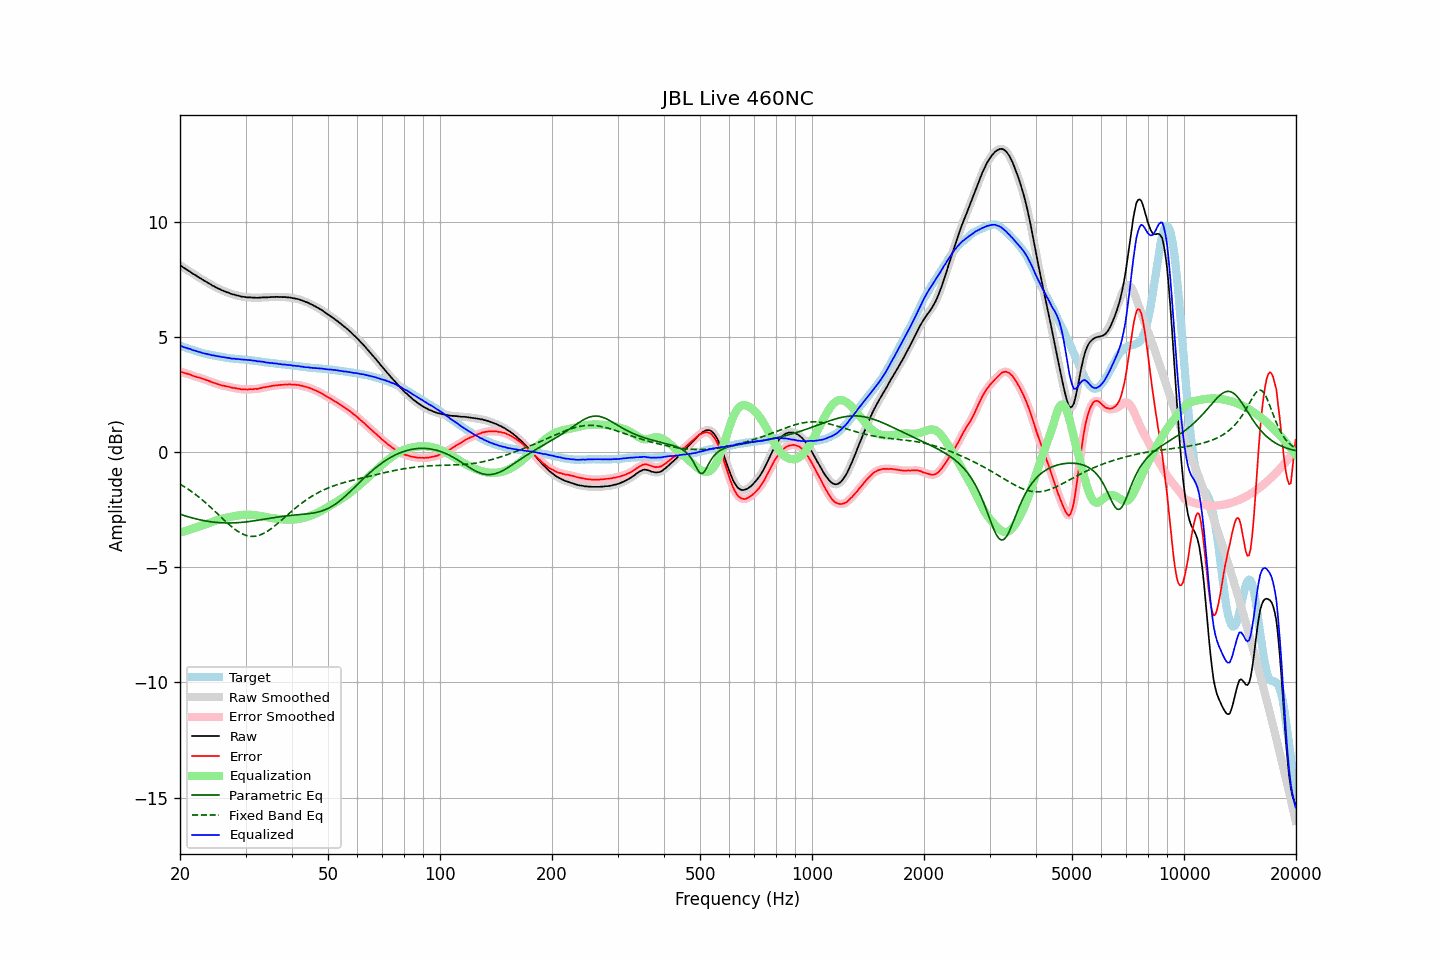

Values plotted in this chart, from the file beside it:
frequency, raw, error, smoothed, error_smoothed, equalization, parametric_eq, fixed_band_eq, equalized_raw, equalized_smoothed, target
20.00, 8.11, 3.50, 8.11, 3.50, -3.50, -2.70, -1.39, 4.61, 4.61, 4.61
20.20, 8.07, 3.48, 8.06, 3.47, -3.48, -2.72, -1.43, 4.59, 4.59, 4.59
20.40, 8.01, 3.45, 8.02, 3.45, -3.45, -2.74, -1.48, 4.56, 4.56, 4.56
20.61, 7.97, 3.43, 7.97, 3.43, -3.43, -2.76, -1.52, 4.54, 4.54, 4.54
20.81, 7.93, 3.41, 7.93, 3.41, -3.41, -2.79, -1.56, 4.52, 4.52, 4.52
21.02, 7.88, 3.39, 7.88, 3.39, -3.38, -2.81, -1.61, 4.50, 4.50, 4.49
21.23, 7.84, 3.37, 7.84, 3.37, -3.36, -2.83, -1.66, 4.48, 4.48, 4.47
21.44, 7.79, 3.34, 7.79, 3.34, -3.34, -2.85, -1.71, 4.45, 4.45, 4.45
21.66, 7.74, 3.31, 7.74, 3.31, -3.32, -2.87, -1.76, 4.42, 4.43, 4.43
21.87, 7.70, 3.29, 7.70, 3.29, -3.29, -2.88, -1.81, 4.41, 4.41, 4.41
22.09, 7.66, 3.27, 7.66, 3.27, -3.27, -2.90, -1.86, 4.39, 4.38, 4.39
22.31, 7.61, 3.24, 7.61, 3.25, -3.25, -2.92, -1.91, 4.36, 4.37, 4.37
22.54, 7.57, 3.23, 7.57, 3.23, -3.23, -2.93, -1.97, 4.34, 4.34, 4.34
22.76, 7.53, 3.21, 7.53, 3.21, -3.20, -2.95, -2.03, 4.33, 4.32, 4.32
22.99, 7.48, 3.18, 7.48, 3.19, -3.18, -2.96, -2.08, 4.30, 4.30, 4.30
23.22, 7.44, 3.16, 7.44, 3.16, -3.16, -2.98, -2.14, 4.28, 4.28, 4.28
23.45, 7.40, 3.13, 7.40, 3.13, -3.13, -2.99, -2.20, 4.26, 4.26, 4.27
23.69, 7.36, 3.11, 7.36, 3.11, -3.11, -3.00, -2.27, 4.25, 4.25, 4.25
23.92, 7.32, 3.08, 7.32, 3.08, -3.08, -3.01, -2.33, 4.24, 4.23, 4.24
24.16, 7.28, 3.06, 7.28, 3.06, -3.06, -3.02, -2.39, 4.22, 4.22, 4.22
24.40, 7.23, 3.02, 7.24, 3.03, -3.03, -3.03, -2.46, 4.20, 4.21, 4.21
24.65, 7.20, 3.00, 7.20, 3.00, -3.01, -3.04, -2.52, 4.19, 4.19, 4.20
24.89, 7.16, 2.98, 7.16, 2.98, -2.98, -3.05, -2.59, 4.18, 4.18, 4.17
25.14, 7.12, 2.96, 7.12, 2.96, -2.96, -3.06, -2.66, 4.16, 4.17, 4.16
25.39, 7.09, 2.94, 7.09, 2.93, -2.94, -3.06, -2.72, 4.15, 4.15, 4.15
25.65, 7.06, 2.92, 7.06, 2.91, -2.92, -3.07, -2.79, 4.14, 4.14, 4.14
25.91, 7.02, 2.89, 7.03, 2.89, -2.90, -3.07, -2.86, 4.12, 4.13, 4.13
26.16, 7.00, 2.88, 7.00, 2.88, -2.88, -3.07, -2.92, 4.12, 4.12, 4.12
26.43, 6.97, 2.87, 6.97, 2.86, -2.86, -3.08, -2.99, 4.11, 4.11, 4.10
26.69, 6.94, 2.85, 6.94, 2.85, -2.85, -3.08, -3.05, 4.09, 4.10, 4.09
26.96, 6.92, 2.84, 6.92, 2.84, -2.83, -3.08, -3.11, 4.09, 4.08, 4.08
27.23, 6.89, 2.82, 6.89, 2.82, -2.82, -3.08, -3.17, 4.07, 4.07, 4.07
27.50, 6.86, 2.80, 6.87, 2.80, -2.80, -3.08, -3.23, 4.06, 4.06, 4.06
27.77, 6.84, 2.78, 6.84, 2.79, -2.79, -3.07, -3.29, 4.05, 4.05, 4.06
28.05, 6.83, 2.78, 6.82, 2.78, -2.78, -3.07, -3.34, 4.05, 4.05, 4.05
28.33, 6.80, 2.76, 6.81, 2.77, -2.76, -3.07, -3.39, 4.04, 4.04, 4.04
28.62, 6.79, 2.75, 6.79, 2.75, -2.75, -3.06, -3.44, 4.04, 4.04, 4.04
28.90, 6.77, 2.74, 6.77, 2.74, -2.74, -3.06, -3.48, 4.03, 4.03, 4.03
29.19, 6.75, 2.73, 6.75, 2.73, -2.73, -3.05, -3.52, 4.02, 4.02, 4.02
29.48, 6.74, 2.73, 6.74, 2.72, -2.73, -3.05, -3.56, 4.01, 4.01, 4.01
29.78, 6.73, 2.72, 6.73, 2.72, -2.72, -3.04, -3.59, 4.01, 4.01, 4.01
30.08, 6.72, 2.72, 6.72, 2.72, -2.72, -3.03, -3.61, 4.00, 4.00, 4.00
30.38, 6.71, 2.71, 6.71, 2.72, -2.72, -3.02, -3.63, 3.99, 4.00, 4.00
30.68, 6.71, 2.72, 6.71, 2.72, -2.72, -3.01, -3.65, 3.99, 3.99, 3.99
30.99, 6.71, 2.73, 6.71, 2.72, -2.72, -3.01, -3.66, 3.99, 3.98, 3.98
31.30, 6.70, 2.72, 6.70, 2.73, -2.73, -3.00, -3.66, 3.97, 3.98, 3.98
31.61, 6.70, 2.73, 6.70, 2.73, -2.73, -2.99, -3.66, 3.97, 3.97, 3.97
31.93, 6.70, 2.75, 6.70, 2.74, -2.74, -2.98, -3.65, 3.96, 3.96, 3.95
32.24, 6.69, 2.74, 6.70, 2.75, -2.75, -2.96, -3.64, 3.94, 3.95, 3.95
32.57, 6.70, 2.76, 6.70, 2.76, -2.76, -2.95, -3.62, 3.94, 3.94, 3.94
32.89, 6.70, 2.77, 6.70, 2.77, -2.77, -2.94, -3.59, 3.93, 3.93, 3.93
33.22, 6.71, 2.79, 6.71, 2.79, -2.79, -2.93, -3.57, 3.92, 3.92, 3.92
33.55, 6.71, 2.80, 6.71, 2.80, -2.80, -2.92, -3.53, 3.91, 3.91, 3.91
33.89, 6.71, 2.81, 6.71, 2.82, -2.81, -2.91, -3.49, 3.90, 3.90, 3.90
34.23, 6.71, 2.83, 6.71, 2.83, -2.83, -2.90, -3.45, 3.88, 3.88, 3.88
34.57, 6.72, 2.84, 6.72, 2.84, -2.84, -2.88, -3.41, 3.88, 3.88, 3.88
34.92, 6.72, 2.85, 6.72, 2.85, -2.85, -2.87, -3.36, 3.87, 3.87, 3.87
35.27, 6.73, 2.87, 6.73, 2.87, -2.87, -2.86, -3.31, 3.86, 3.86, 3.86
35.62, 6.73, 2.87, 6.73, 2.88, -2.88, -2.85, -3.26, 3.85, 3.86, 3.86
35.97, 6.73, 2.89, 6.73, 2.89, -2.89, -2.84, -3.20, 3.84, 3.85, 3.84
... 635 more rows
